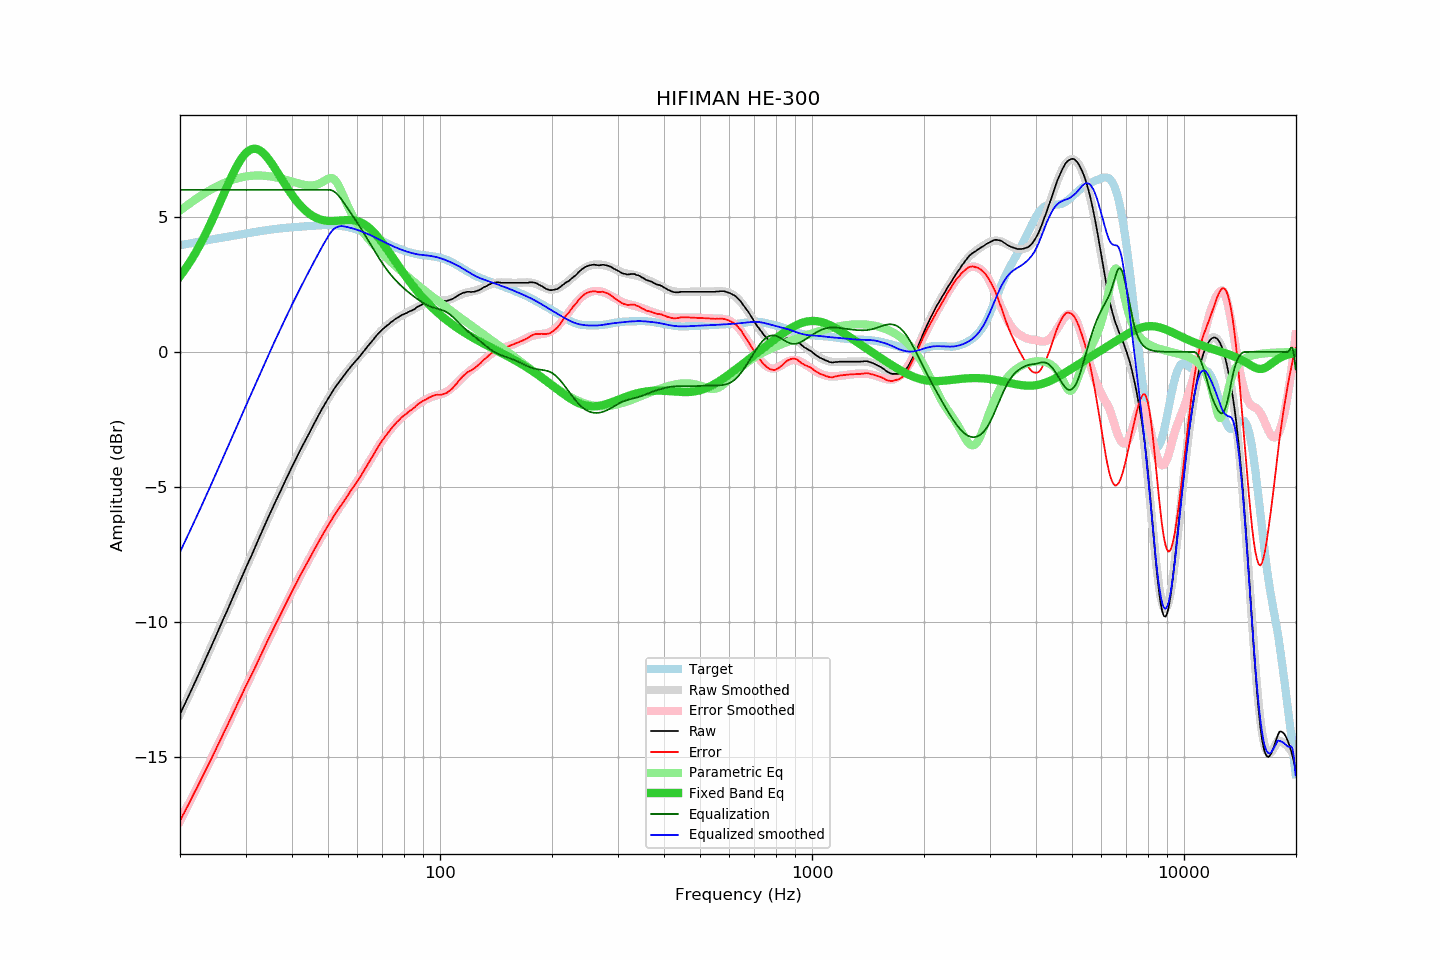

Values plotted in this chart, from the file beside it:
frequency, raw, error, smoothed, error_smoothed, equalization, parametric_eq, equalized_raw, equalized_smoothed, target
20.00, -13.40, -17.35, -13.40, -17.35, 6.00, 2.80, -7.40, -7.40, 3.95
20.20, -13.28, -17.24, -13.28, -17.24, 6.00, 2.88, -7.28, -7.28, 3.96
20.40, -13.15, -17.12, -13.15, -17.13, 6.00, 2.96, -7.15, -7.15, 3.97
20.61, -13.03, -17.02, -13.03, -17.01, 6.00, 3.05, -7.03, -7.03, 3.98
20.81, -12.90, -16.89, -12.90, -16.90, 6.00, 3.13, -6.90, -6.90, 3.99
21.02, -12.78, -16.78, -12.78, -16.78, 6.00, 3.22, -6.78, -6.78, 4.00
21.23, -12.65, -16.67, -12.65, -16.66, 6.00, 3.31, -6.65, -6.65, 4.01
21.44, -12.52, -16.54, -12.52, -16.55, 6.00, 3.41, -6.52, -6.52, 4.02
21.66, -12.39, -16.43, -12.40, -16.43, 6.00, 3.50, -6.39, -6.40, 4.03
21.87, -12.26, -16.31, -12.27, -16.31, 6.00, 3.60, -6.26, -6.27, 4.04
22.09, -12.14, -16.20, -12.14, -16.19, 6.00, 3.71, -6.14, -6.14, 4.06
22.31, -12.01, -16.08, -12.01, -16.08, 6.00, 3.81, -6.01, -6.01, 4.07
22.54, -11.88, -15.96, -11.88, -15.96, 6.00, 3.92, -5.88, -5.88, 4.08
22.76, -11.75, -15.84, -11.75, -15.84, 6.00, 4.03, -5.75, -5.75, 4.09
22.99, -11.62, -15.72, -11.62, -15.72, 6.00, 4.14, -5.62, -5.62, 4.10
23.22, -11.49, -15.60, -11.49, -15.60, 6.00, 4.26, -5.49, -5.49, 4.11
23.45, -11.35, -15.47, -11.36, -15.48, 6.00, 4.38, -5.35, -5.36, 4.12
23.69, -11.22, -15.36, -11.23, -15.36, 6.00, 4.50, -5.22, -5.23, 4.13
23.92, -11.09, -15.24, -11.09, -15.24, 6.00, 4.62, -5.09, -5.09, 4.15
24.16, -10.96, -15.12, -10.96, -15.11, 6.00, 4.75, -4.96, -4.96, 4.16
24.40, -10.83, -15.00, -10.83, -14.99, 6.00, 4.88, -4.83, -4.83, 4.17
24.65, -10.69, -14.87, -10.69, -14.87, 6.00, 5.01, -4.69, -4.69, 4.18
24.89, -10.56, -14.75, -10.56, -14.75, 6.00, 5.14, -4.56, -4.56, 4.19
25.14, -10.42, -14.62, -10.43, -14.62, 6.00, 5.27, -4.42, -4.43, 4.20
25.39, -10.29, -14.50, -10.29, -14.50, 6.00, 5.41, -4.29, -4.29, 4.21
25.65, -10.15, -14.37, -10.16, -14.38, 6.00, 5.54, -4.15, -4.16, 4.22
25.91, -10.02, -14.25, -10.02, -14.25, 6.00, 5.68, -4.02, -4.02, 4.23
26.16, -9.88, -14.12, -9.89, -14.13, 6.00, 5.82, -3.88, -3.89, 4.24
26.43, -9.75, -14.00, -9.75, -14.00, 6.00, 5.95, -3.75, -3.75, 4.25
26.69, -9.62, -13.88, -9.62, -13.88, 6.00, 6.09, -3.62, -3.62, 4.26
26.96, -9.48, -13.76, -9.48, -13.75, 6.00, 6.22, -3.48, -3.48, 4.27
27.23, -9.35, -13.64, -9.35, -13.63, 6.00, 6.35, -3.35, -3.35, 4.28
27.50, -9.21, -13.51, -9.21, -13.50, 6.00, 6.48, -3.21, -3.21, 4.29
27.77, -9.07, -13.37, -9.07, -13.37, 6.00, 6.60, -3.07, -3.07, 4.30
28.05, -8.93, -13.24, -8.94, -13.25, 6.00, 6.72, -2.93, -2.94, 4.31
28.33, -8.80, -13.12, -8.80, -13.12, 6.00, 6.83, -2.80, -2.80, 4.32
28.62, -8.66, -13.00, -8.66, -13.00, 6.00, 6.94, -2.66, -2.66, 4.33
28.90, -8.53, -12.88, -8.53, -12.87, 6.00, 7.04, -2.53, -2.53, 4.34
29.19, -8.39, -12.75, -8.39, -12.75, 6.00, 7.14, -2.39, -2.39, 4.35
29.48, -8.25, -12.62, -8.26, -12.62, 6.00, 7.22, -2.25, -2.26, 4.37
29.78, -8.11, -12.49, -8.13, -12.50, 6.00, 7.29, -2.11, -2.13, 4.38
30.08, -7.98, -12.37, -7.99, -12.38, 6.00, 7.36, -1.98, -1.99, 4.39
30.38, -7.85, -12.25, -7.86, -12.25, 6.00, 7.41, -1.85, -1.86, 4.40
30.68, -7.72, -12.13, -7.72, -12.13, 6.00, 7.46, -1.72, -1.72, 4.41
30.99, -7.60, -12.02, -7.59, -12.00, 6.00, 7.49, -1.60, -1.59, 4.42
31.30, -7.46, -11.89, -7.45, -11.88, 6.00, 7.51, -1.46, -1.45, 4.43
31.61, -7.33, -11.77, -7.32, -11.75, 6.00, 7.52, -1.33, -1.32, 4.44
31.93, -7.19, -11.64, -7.19, -11.63, 6.00, 7.52, -1.19, -1.19, 4.45
32.24, -7.05, -11.51, -7.05, -11.50, 6.00, 7.50, -1.05, -1.05, 4.46
32.57, -6.91, -11.38, -6.92, -11.38, 6.00, 7.48, -0.91, -0.92, 4.47
32.89, -6.78, -11.26, -6.78, -11.25, 6.00, 7.44, -0.78, -0.78, 4.47
33.22, -6.64, -11.13, -6.65, -11.13, 6.00, 7.40, -0.64, -0.65, 4.48
33.55, -6.51, -11.00, -6.51, -11.00, 6.00, 7.35, -0.51, -0.51, 4.49
33.89, -6.37, -10.87, -6.38, -10.88, 6.00, 7.29, -0.37, -0.38, 4.50
34.23, -6.24, -10.75, -6.25, -10.75, 6.00, 7.22, -0.24, -0.25, 4.51
34.57, -6.11, -10.63, -6.11, -10.63, 6.00, 7.14, -0.11, -0.11, 4.52
34.92, -5.98, -10.51, -5.98, -10.51, 6.00, 7.06, 0.02, 0.02, 4.52
35.27, -5.85, -10.39, -5.85, -10.39, 6.00, 6.98, 0.15, 0.15, 4.53
35.62, -5.72, -10.26, -5.72, -10.26, 6.00, 6.89, 0.28, 0.28, 4.54
35.97, -5.59, -10.14, -5.60, -10.14, 6.00, 6.80, 0.41, 0.40, 4.55
... 635 more rows
